Labelled photos from "data3", an image-classification folder in TylerLababidi/ASaAI. The possible labels are: mild demented, moderate demented, non demented, very mild demented.

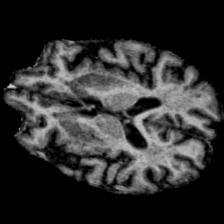
Label: very mild demented

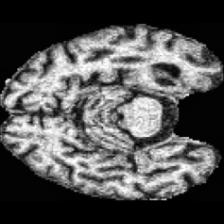
Label: moderate demented

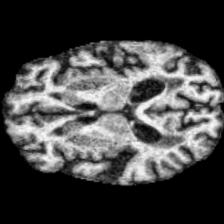
Label: mild demented

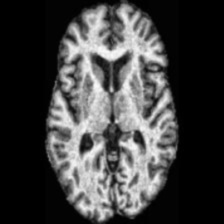
Label: non demented

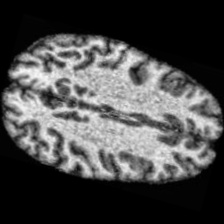
Label: non demented
